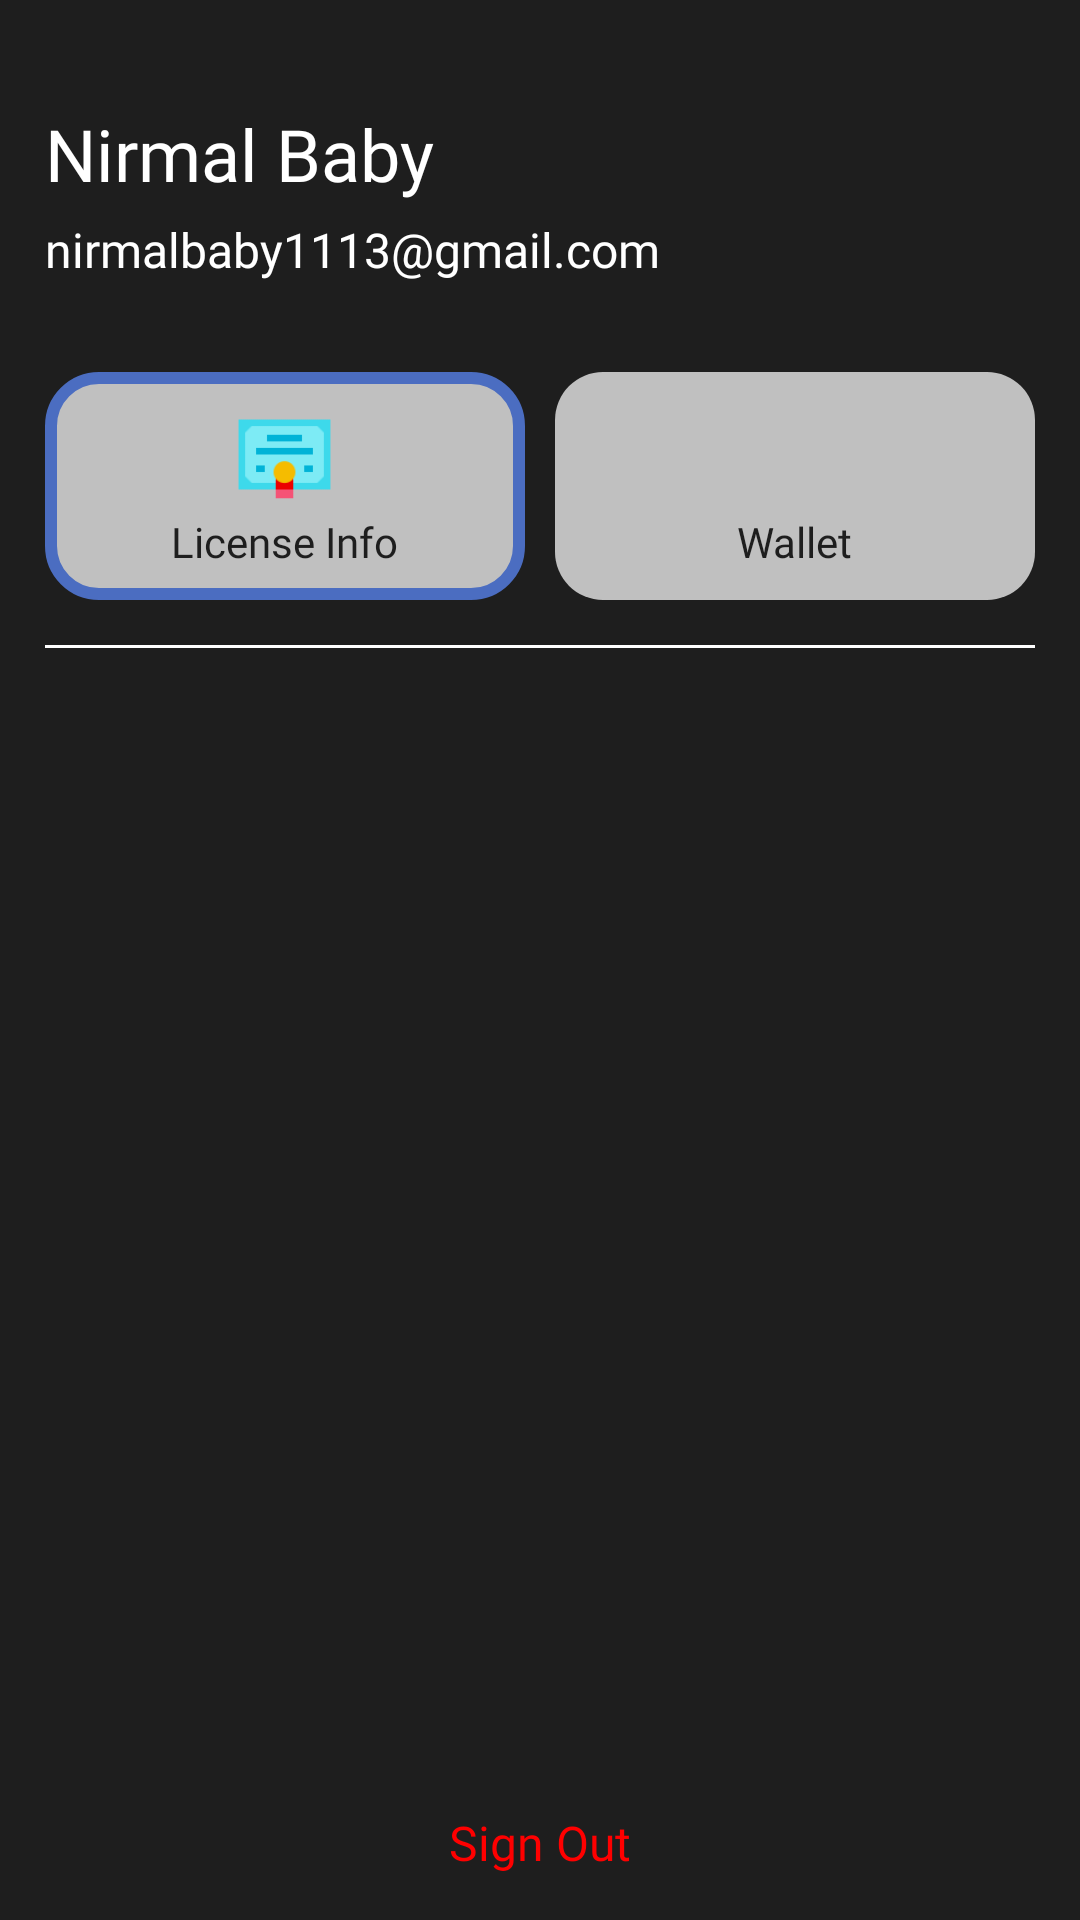

The Android layout XML behind this screen, and the referenced resources:
<!-- AndroidManifest.xml: application theme Theme.CapstoneProject -->
<!-- res/layout/fragment_profile.xml -->
<?xml version="1.0" encoding="utf-8"?>
<RelativeLayout xmlns:android="http://schemas.android.com/apk/res/android"
    android:layout_width="match_parent"
    android:layout_height="match_parent"
    android:padding="15dp"
    android:background="@color/black_background">

    <ProgressBar
        android:id="@+id/progressBarProfilePage"
        android:layout_width="wrap_content"
        android:layout_height="wrap_content"
        android:layout_centerInParent="true"
        android:visibility="gone"
        />

    <RelativeLayout
        android:id="@+id/profilePageBasicLayout"
        android:layout_width="match_parent"
        android:layout_height="match_parent">

        <TextView
            android:id="@+id/profileName"
            android:layout_width="wrap_content"
            android:layout_height="wrap_content"
            android:textColor="@color/white_text"
            android:textSize="24sp"
            android:text="Nirmal Baby"
            android:layout_marginTop="20dp"
            android:fontFamily="@font/poppinssemibold"
            />

        <TextView
            android:id="@+id/profileEmail"
            android:layout_width="wrap_content"
            android:layout_height="wrap_content"
            android:textColor="@color/white_text"
            android:textSize="16sp"
            android:text="nirmalbaby1113@gmail.com"
            android:layout_below="@id/profileName"
            android:fontFamily="@font/poppinslight"
            android:layout_marginTop="5dp"
            />

        <LinearLayout
            android:id="@+id/profileImageLayouts"
            android:layout_width="match_parent"
            android:layout_height="wrap_content"
            android:layout_below="@id/profileEmail"
            android:layout_marginTop="30dp"
            android:orientation="horizontal">

            <LinearLayout
                android:id="@+id/paymentSelectionLayout"
                android:layout_width="0dp"
                android:layout_height="wrap_content"
                android:layout_weight="1"
                android:orientation="vertical"
                android:gravity="center"
                android:padding="10dp"
                android:background="@drawable/imageview_rounded_white_active">

                <ImageView
                    android:layout_width="35dp"
                    android:layout_height="35dp"
                    android:src="@drawable/license"
                    />

                <TextView
                    android:layout_width="wrap_content"
                    android:layout_height="wrap_content"
                    android:text="License Info"
                    android:textSize="14sp"
                    android:layout_marginTop="2dp"
                    android:fontFamily="@font/poppinsmedium"
                    android:textColor="@color/black_background"
                    />

            </LinearLayout>

            <Space
                android:layout_width="10dp"
                android:layout_height="0dp"/>

            <LinearLayout
                android:id="@+id/walletSelectionLayout"
                android:layout_width="0dp"
                android:layout_height="wrap_content"
                android:layout_weight="1"
                android:orientation="vertical"
                android:gravity="center"
                android:padding="10dp"
                android:background="@drawable/imageview_rounded_white">

                <ImageView
                    android:layout_width="35dp"
                    android:layout_height="35dp"
                    android:src="@drawable/wallet_profile"
                    />

                <TextView
                    android:layout_width="wrap_content"
                    android:layout_height="wrap_content"
                    android:text="Wallet"
                    android:textSize="14sp"
                    android:layout_marginTop="2dp"
                    android:fontFamily="@font/poppinsmedium"
                    android:textColor="@color/black_background"
                    />

            </LinearLayout>

        </LinearLayout>

        <View
            android:id="@+id/pageSeparator"
            android:layout_width="match_parent"
            android:layout_height="1dp"
            android:background="@android:color/white"
            android:layout_marginTop="15dp"
            android:layout_below="@+id/profileImageLayouts"
            />

        <FrameLayout
            android:id="@+id/fragmentContainerCreateTask"
            android:layout_width="match_parent"
            android:layout_height="wrap_content"
            android:layout_below="@id/pageSeparator"
            android:layout_marginTop="15dp"
            android:background="@color/black_background">
        </FrameLayout>

        <TextView
            android:id="@+id/txtViewSignOut"
            android:layout_width="wrap_content"
            android:layout_height="wrap_content"
            android:text="Sign Out"
            android:textSize="16sp"
            android:textColor="@color/red_background"
            android:layout_alignParentBottom="true"
            android:layout_centerHorizontal="true"
            android:fontFamily="@font/poppinslight"
            />

    </RelativeLayout>

</RelativeLayout>
<!-- resources referenced by this layout -->
<resources>
  <color name="black_background">#1E1E1E</color>
  <color name="red_background">#FF0000</color>
  <color name="white_text">#FFFFFF</color>
  <!-- drawable imageview_rounded_white (drawable) -->
  <?xml version="1.0" encoding="utf-8"?>
  <shape xmlns:android="http://schemas.android.com/apk/res/android">
      <solid android:color="@color/grey_hint_color" />
      <corners android:radius="16dp" />
  </shape>
  <!-- drawable imageview_rounded_white_active (drawable) -->
  <?xml version="1.0" encoding="utf-8"?>
  <shape xmlns:android="http://schemas.android.com/apk/res/android">
      <solid android:color="@color/grey_hint_color" />
      <corners android:radius="16dp" />
      <stroke
          android:width="4dp"
          android:color="@color/blue_primary" />
  </shape>
  <!-- drawable license: png bitmap (drawable, 841 bytes) -->
  <style name="Theme.CapstoneProject" parent="Base.Theme.CapstoneProject" />
  <color name="grey_hint_color">#C0C0C0</color>
  <color name="blue_primary">#4B6DC1</color>
  <style name="Base.Theme.CapstoneProject" parent="Theme.AppCompat.Light.NoActionBar">
          
          
      </style>
</resources>
